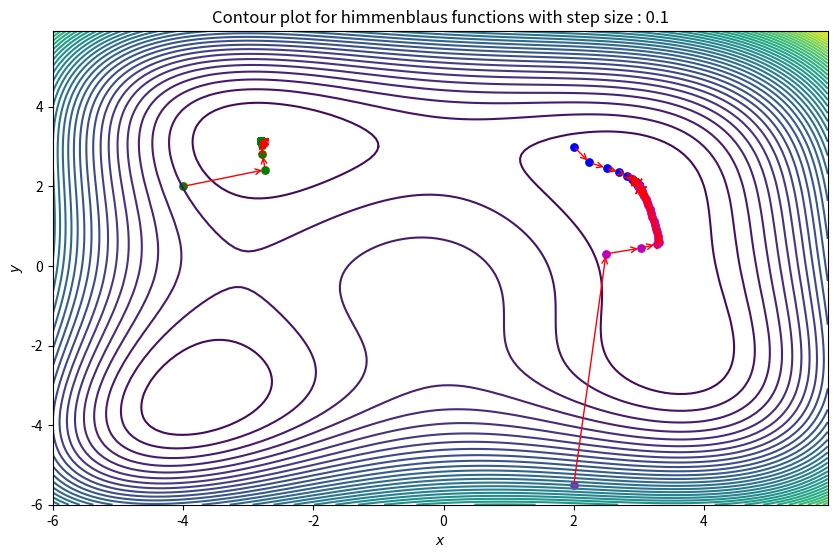
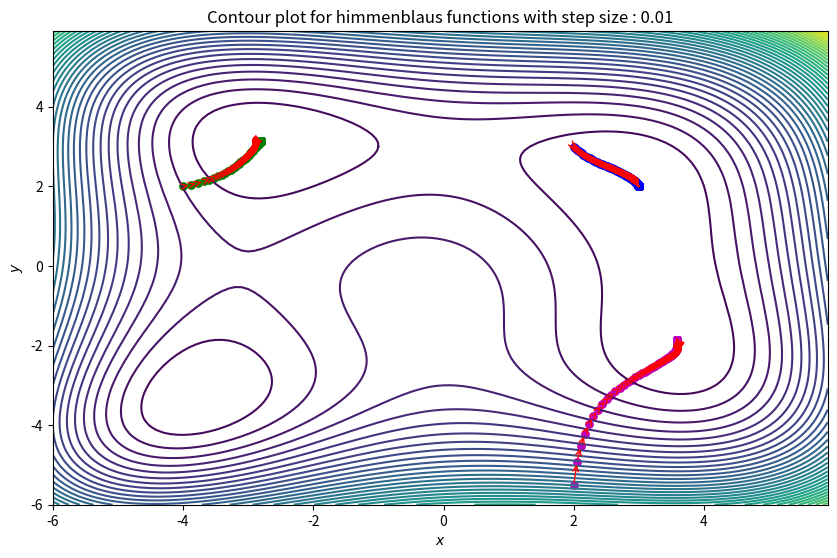
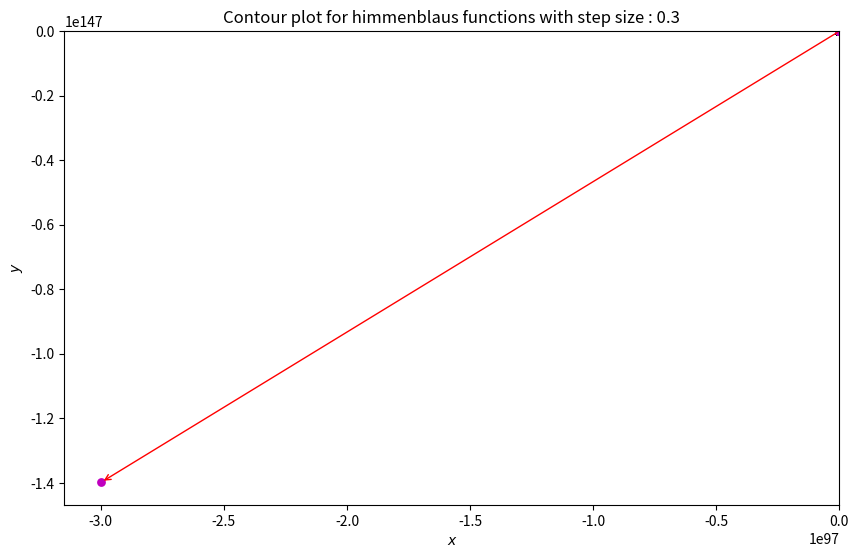

These charts were generated, in order, by the following Python code:
####### Gradient Function for himmenblaus Function( with given intial values and step sizes)
import numpy as np
import matplotlib.pyplot as plt

###Set of Intial points and step size
intial_values=[[2,3],[-4,2],[2,-5.5]]
step_size_set=[0.1,0.01,0.3]
# The data to fit
N = 1000
def himmelblaus(x,y):
    function_h=0.1*(((x**2)+y-11)**2)+0.1*((x+(y**2)-7)**2)
    return function_h

x = np.arange(-6.0,6.0,0.1)
y = np.arange(-6.0,6.0,0.1)
X,Y = np.meshgrid(x, y)
J_grid = himmelblaus(X,Y)

colors = ['b', 'g', 'm', 'c', 'orange']
N = 1000
for kx in range(3):
    fig, ax = plt.subplots(nrows=1, ncols=1, figsize=(10,6.15))
    contours = ax.contour(X, Y, J_grid, 40)
    step_size=step_size_set[kx]
    for k in range(3):   
        xy_values = []
        xy_values.append(intial_values[k])
        J = [himmelblaus(*xy_values[0])]
        for j in range(1,N-1):
            last_xy = xy_values[j-1]
            this_xy = np.empty((2,))
            this_xy[0] = last_xy[0] - step_size*((0.4*(last_xy[0]**3+last_xy[0]*last_xy[1]-11*last_xy[0]))+(0.2*(last_xy[1]**2+last_xy[0]-7)))
            this_xy[1] = last_xy[1] - step_size*((0.2*(last_xy[0]**2+last_xy[1]-11))+(0.4*(last_xy[1]**3+last_xy[0]*last_xy[1]-7*last_xy[1])))
            xy_values.append(this_xy)
            J.append(himmelblaus(*this_xy))
        for j in range(1,N-1):
            ax.annotate('', xy_values[j], xytext=xy_values[j-1],
                           arrowprops={'arrowstyle': '->', 'color': 'r', 'lw': 1},
                           va='center', ha='center')
            #ax[0].plot(x, hypothesis(x, *theta[j]), color=colors[j], lw=2,
                  # label=r'$\theta_0 = {:.3f}, \theta_1 = {:.3f}$'.format(*theta[j]))
        ax.scatter(*zip(*xy_values),c=colors[k], s=40, lw=0)

    # Labels, titles and a legend.
    ax.set_xlabel(r'$x$')
    ax.set_ylabel(r'$y$')
    titlex='Contour plot for himmenblaus functions with step size : '+str(step_size)
    ax.set_title(titlex)
plt.show()
